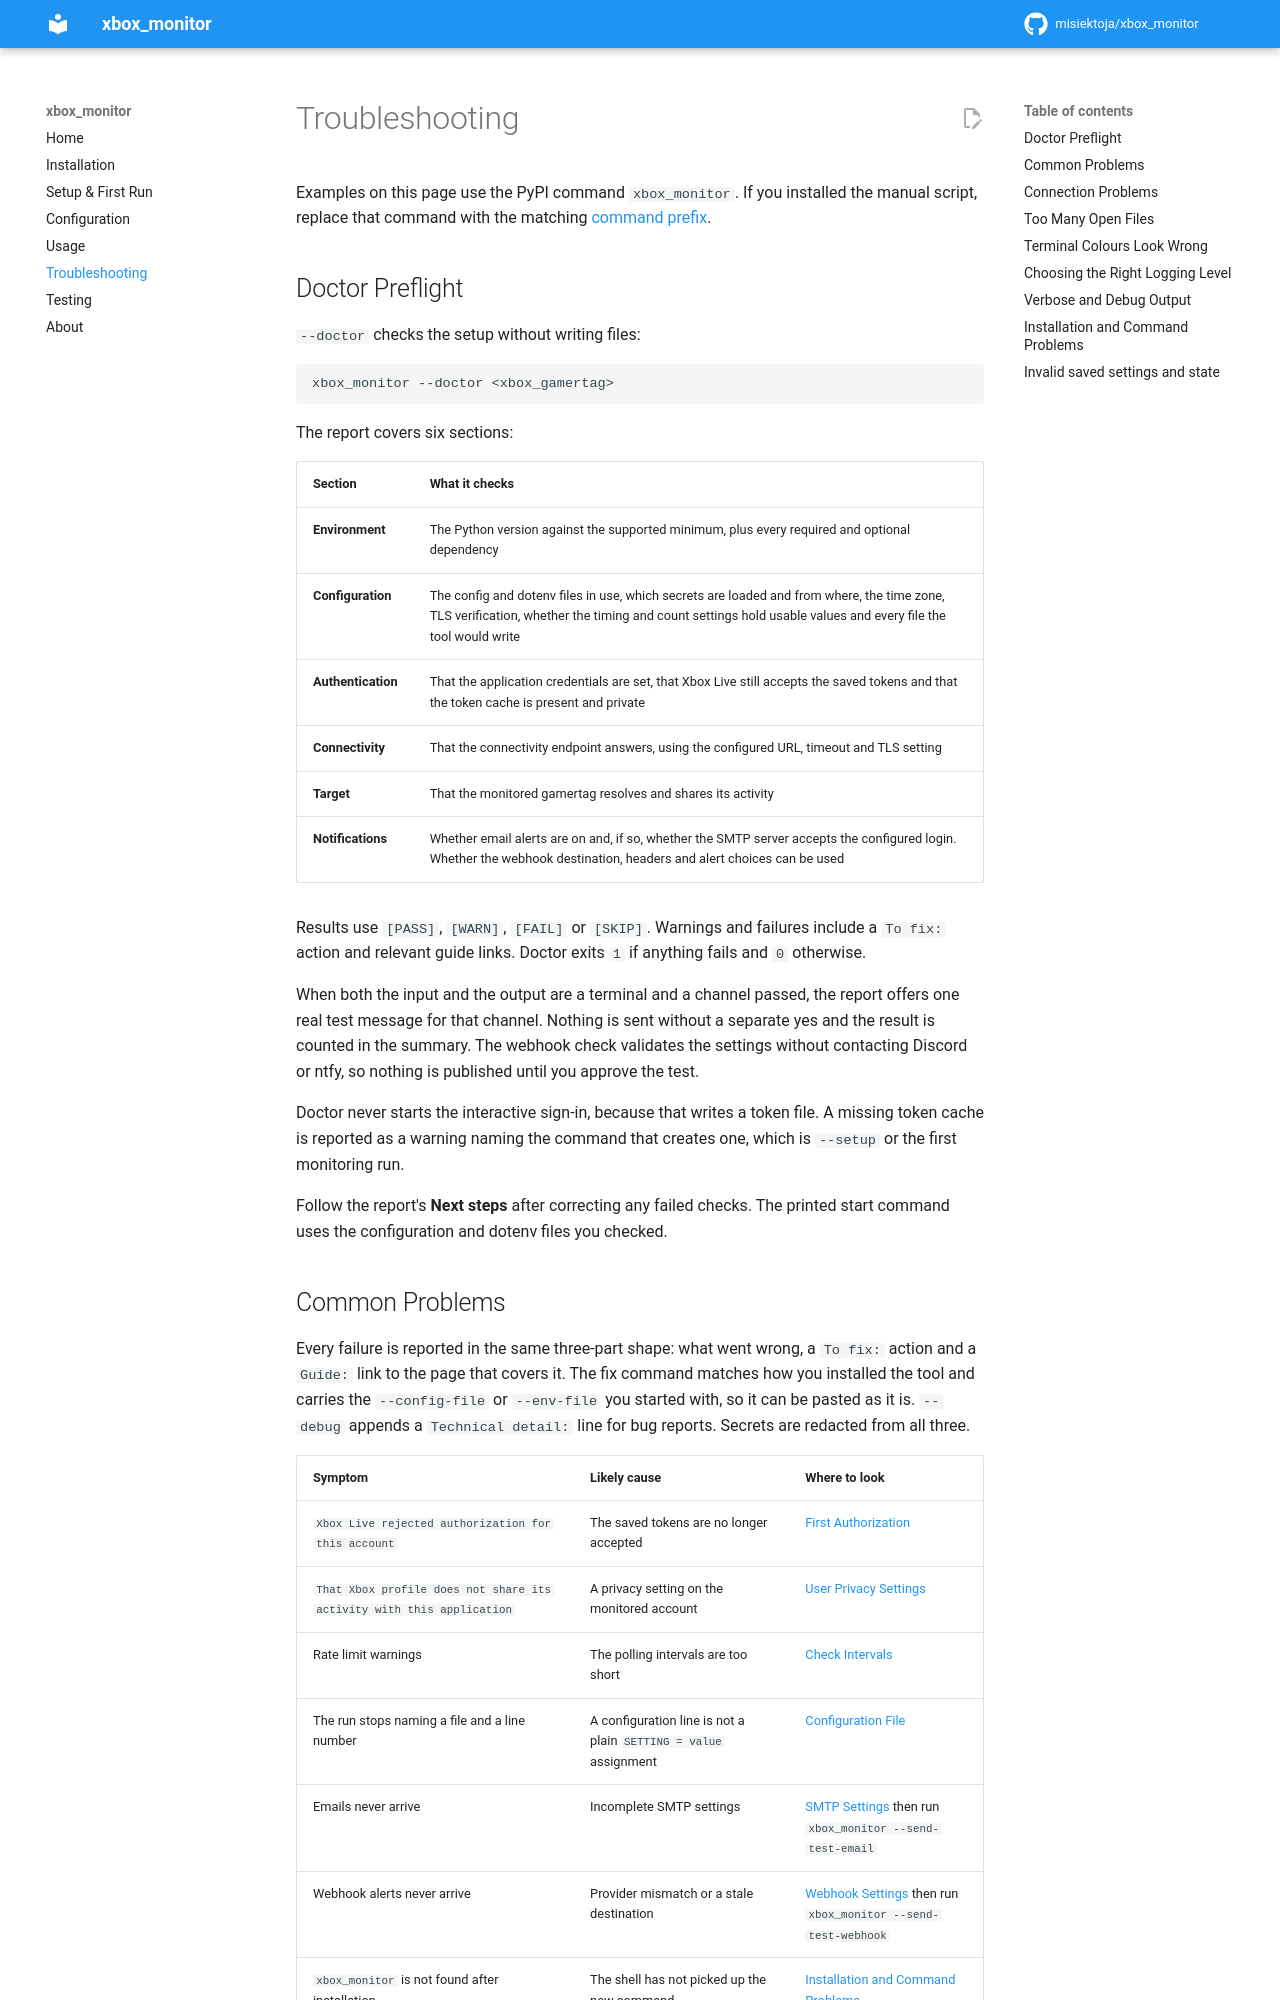

repository: misiektoja/xbox_monitor · page: troubleshooting/index.html · generator: mkdocs

---
description: "Fix xbox_monitor problems with the Doctor preflight check. Covers connection errors, open file limits, colours, logging levels and bad saved state."
---

# Troubleshooting

Examples on this page use the PyPI command `xbox_monitor`. If you installed the manual script, replace that command with the matching [command prefix](usage.md#command-format-by-installation-method).

<a id="doctor-preflight"></a>
## Doctor Preflight

`--doctor` checks the setup without writing files:

```sh
xbox_monitor --doctor <xbox_gamertag>
```

The report covers six sections:

| Section | What it checks |
| --- | --- |
| **Environment** | The Python version against the supported minimum, plus every required and optional dependency |
| **Configuration** | The config and dotenv files in use, which secrets are loaded and from where, the time zone, TLS verification, whether the timing and count settings hold usable values and every file the tool would write |
| **Authentication** | That the application credentials are set, that Xbox Live still accepts the saved tokens and that the token cache is present and private |
| **Connectivity** | That the connectivity endpoint answers, using the configured URL, timeout and TLS setting |
| **Target** | That the monitored gamertag resolves and shares its activity |
| **Notifications** | Whether email alerts are on and, if so, whether the SMTP server accepts the configured login. Whether the webhook destination, headers and alert choices can be used |

Results use `[PASS]`, `[WARN]`, `[FAIL]` or `[SKIP]`. Warnings and failures include a `To fix:` action and relevant guide links. Doctor exits `1` if anything fails and `0` otherwise.

When both the input and the output are a terminal and a channel passed, the report offers one real test message for that channel. Nothing is sent without a separate yes and the result is counted in the summary. The webhook check validates the settings without contacting Discord or ntfy, so nothing is published until you approve the test.

Doctor never starts the interactive sign-in, because that writes a token file. A missing token cache is reported as a warning naming the command that creates one, which is `--setup` or the first monitoring run.

Follow the report's **Next steps** after correcting any failed checks. The printed start command uses the configuration and dotenv files you checked.

<a id="common-problems"></a>
